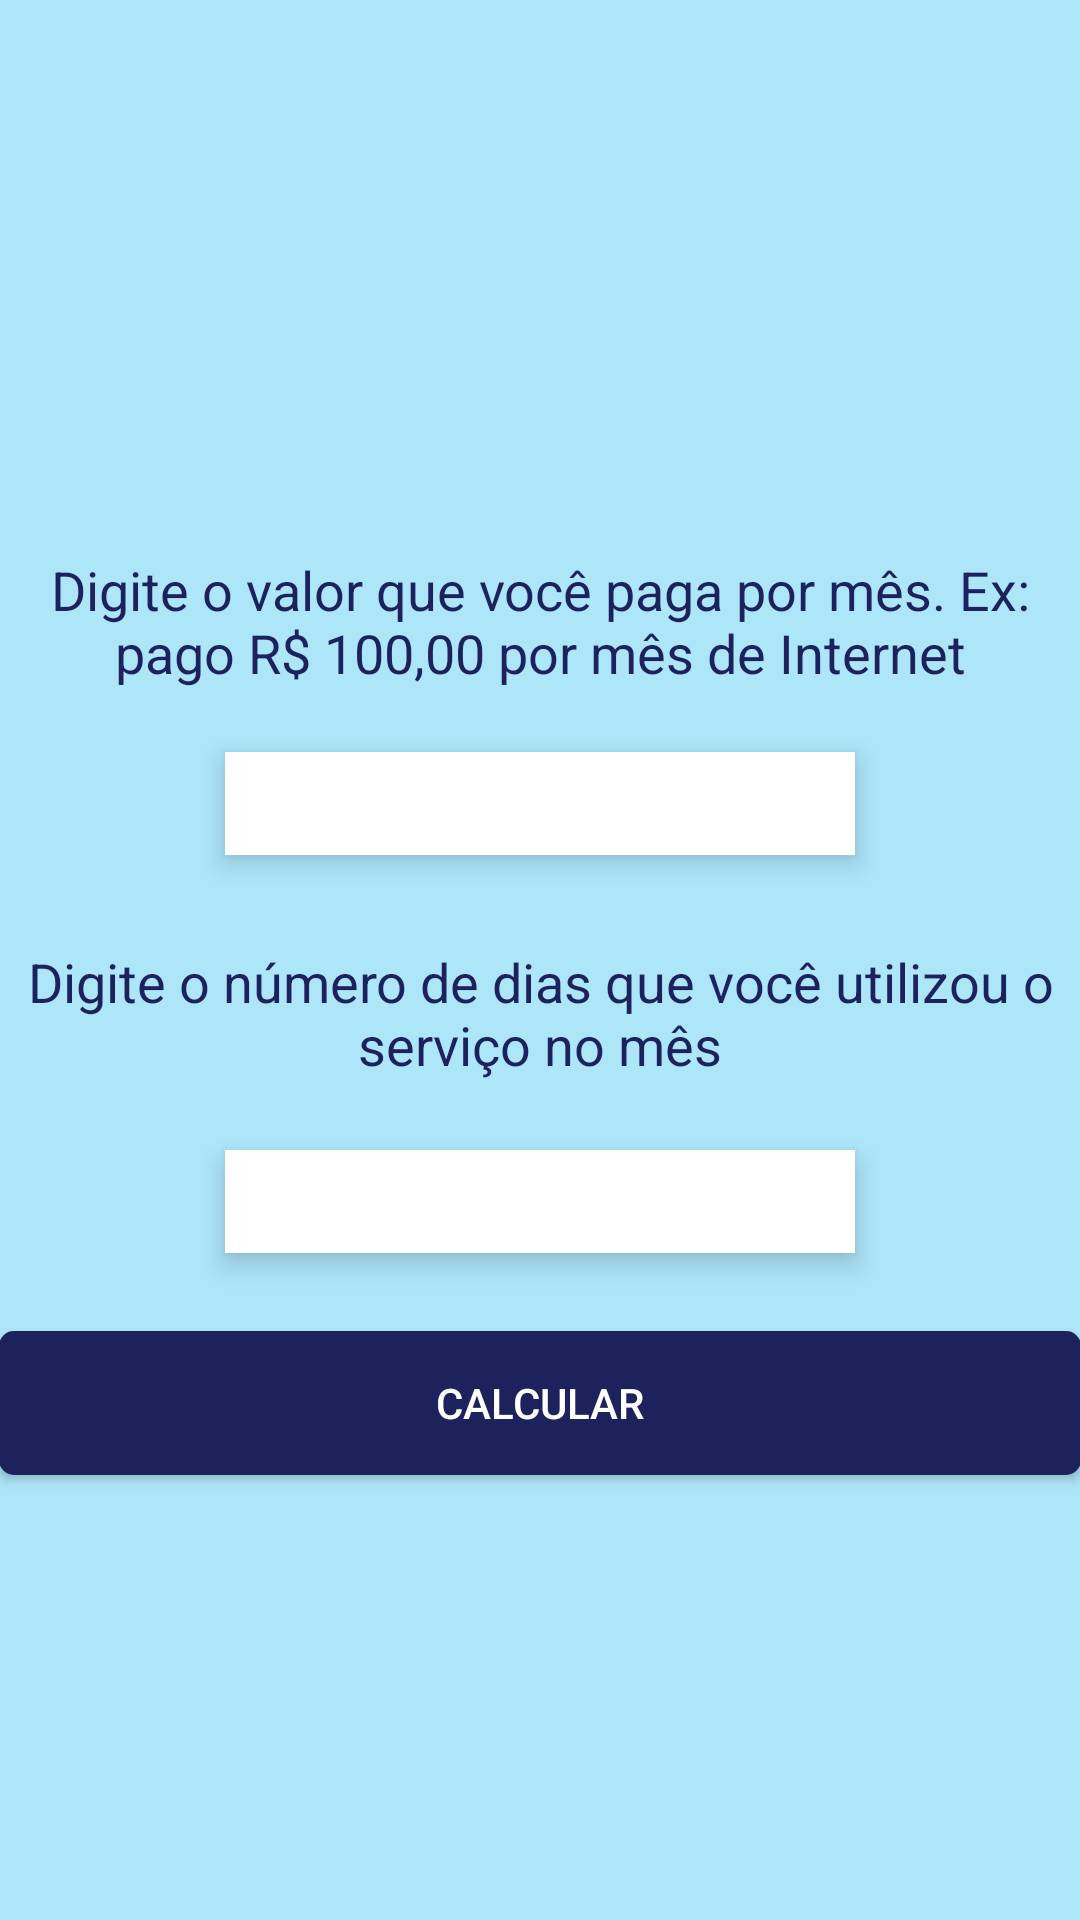

Layout XML and referenced resources for this Android screen:
<!-- AndroidManifest.xml: application theme AppTheme -->
<!-- res/layout/activity_main.xml -->
<?xml version="1.0" encoding="utf-8"?>
<RelativeLayout xmlns:android="http://schemas.android.com/apk/res/android"
    xmlns:tools="http://schemas.android.com/tools"
    android:layout_width="match_parent"
    android:layout_height="match_parent"
    android:paddingBottom="@dimen/activity_vertical_margin"
    android:paddingLeft="@dimen/activity_horizontal_margin"
    android:paddingRight="@dimen/activity_horizontal_margin"
    android:paddingTop="@dimen/activity_vertical_margin"
    tools:context=".activity.MainActivity"
    android:background="#ade5f9"
    android:gravity="center">



    <TextView
        android:layout_width="match_parent"
        android:layout_height="wrap_content"
        android:textAppearance="?android:attr/textAppearanceMedium"
        android:text="Digite o valor que você paga por mês. Ex: pago R$ 100,00 por mês de Internet"
        android:textAlignment="center"
        android:id="@+id/descricaoValorId"
        android:layout_below="@+id/textoDescricaoId"
        android:layout_centerHorizontal="true"
        android:layout_marginTop="36dp"
        android:textColor="#1d215c"/>

    <EditText
        android:layout_width="wrap_content"
        android:layout_height="wrap_content"
        android:inputType="numberDecimal"
        android:ems="10"
        android:background="@android:color/white"
        android:id="@+id/editTextValorId"
        android:layout_marginTop="21dp"
        android:paddingBottom="10dp"
        android:layout_below="@+id/descricaoValorId"
        android:layout_centerHorizontal="true"
        android:elevation="5dp"/>



    <TextView
        android:layout_width="wrap_content"
        android:layout_height="wrap_content"
        android:textAppearance="?android:attr/textAppearanceMedium"
        android:text="Digite o número de dias que você utilizou o serviço no mês"
        android:textAlignment="center"
        android:id="@+id/textoNumeroDiasId"
        android:layout_marginTop="30dp"
        android:layout_below="@+id/editTextValorId"
        android:layout_alignParentLeft="true"
        android:layout_alignParentStart="true"
        android:textColor="#1d215c"/>

    <EditText
        android:layout_width="wrap_content"
        android:layout_height="wrap_content"
        android:inputType="numberDecimal"
        android:ems="10"
        android:id="@+id/editTextDiasId"
        android:background="@android:color/white"
        android:layout_marginTop="23dp"
        android:paddingBottom="10dp"
        android:layout_below="@+id/textoNumeroDiasId"
        android:layout_alignLeft="@+id/editTextValorId"
        android:layout_alignStart="@+id/editTextValorId"
        android:elevation="5dp"/>

    <Button
        android:layout_width="match_parent"
        android:layout_height="wrap_content"
        android:text="Calcular"
        android:background="@drawable/botao_customizado"
        android:id="@+id/buttonCalcular"
        android:layout_below="@+id/editTextDiasId"
        android:layout_centerHorizontal="true"
        android:layout_marginTop="26dp"
        android:textColor="#FFFFFF" />


</RelativeLayout>
<!-- resources referenced by this layout -->
<resources>
  <!-- drawable botao_customizado (drawable) -->
  <?xml version="1.0" encoding="utf-8"?>
  <shape xmlns:android="http://schemas.android.com/apk/res/android"
  >
  
      <corners
          android:radius="5dp"
          />
  
      <solid
          android:color="#1d215c"
          />
  
  </shape>
  <style name="AppTheme" parent="Theme.AppCompat.NoActionBar">
          
          <item name="colorPrimary">@color/colorPrimary</item>
          <item name="colorPrimaryDark">@color/colorPrimaryDark</item>
          <item name="colorAccent">@color/colorAccent</item>
      </style>
  <color name="colorPrimary">#303F9F</color>
  <color name="colorPrimaryDark">#1d215c</color>
  <color name="colorAccent">#1d215c</color>
</resources>
